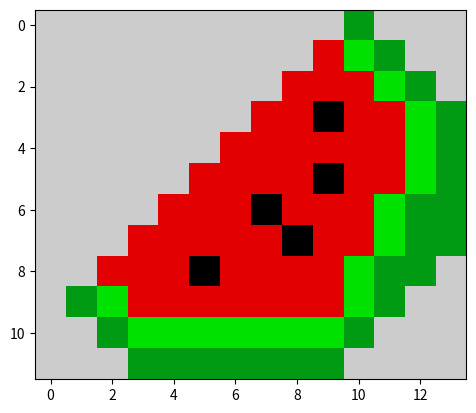

This figure's Python source:
import matplotlib.pyplot as plt
data=[
      [10,10,10,10,10,10,10,10,10,10,5,10,10,10],
      [10,10,10,10,10,10,10,10,10,9,6,5,10,10],
      [10,10,10,10,10,10,10,10,9,9,9,6,5,10],
      [10,10,10,10,10,10,10,9,9,1,9,9,6,5],
      [10,10,10,10,10,10,9,9,9,9,9,9,6,5],
      [10,10,10,10,10,9,9,9,9,1,9,9,6,5],
      [10,10,10,10,9,9,9,1,9,9,9,6,5,5],
      [10,10,10,9,9,9,9,9,1,9,9,6,5,5],
      [10,10,9,9,9,1,9,9,9,9,6,5,5,10],
      [10,5,6,9,9,9,9,9,9,9,6,5,10,10],
      [10,10,5,6,6,6,6,6,6,6,5,10,10,10],
      [10,10,10,5,5,5,5,5,5,5,10,10,10,10]
      ]
plt.imshow(data,cmap="nipy_spectral")
plt.show()

